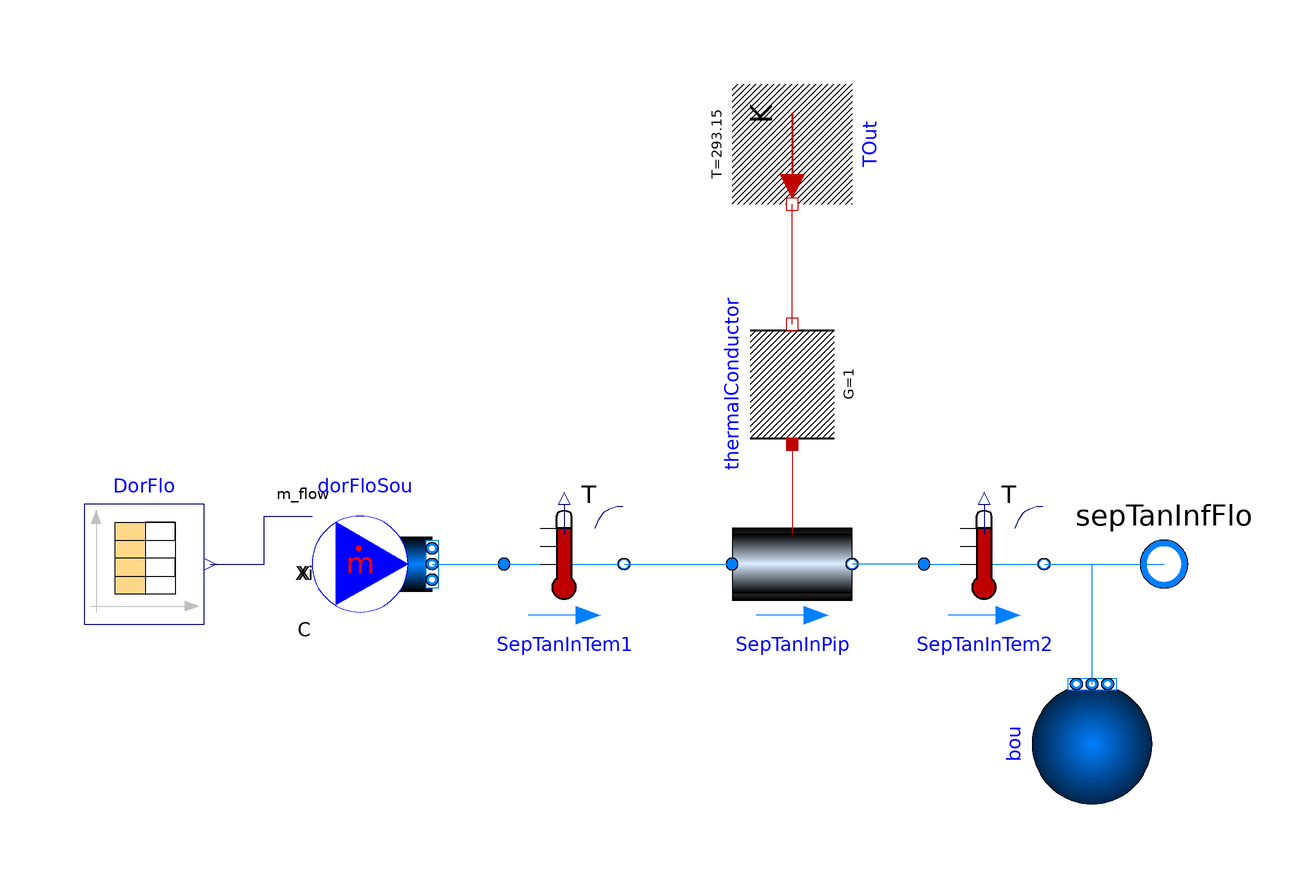

The component connection diagram of the Modelica model below, drawn from its own Placement and Line annotations.

model SepTanInfFlowExample

  extends Modelica.Icons.ExamplesPackage;

  replaceable package MediumW = Buildings.Media.Water "Medium water";

  parameter Modelica.SIunits.MassFlowRate mSepFloNominal= 0.5 "Dorm flow rate";
  parameter Modelica.SIunits.MassFlowRate mLifPumFloNominal= 64*3.78541/60 "Dorm flow rate";

  parameter Modelica.SIunits.Length pipeThickness = 0.001 "PVC pipe thickness";

  Modelica.Blocks.Sources.CombiTimeTable DorFlo(tableOnFile=false, table=[0,0;
        900,0; 1800,0; 2700,0; 3600,0; 4500,0; 5400,0; 6300,0; 7200,0; 8100,0;
        9000,0; 9900,0; 10800,0.138798367; 11700,0; 12600,0; 13500,0; 14400,0;
        15300,0; 16200,0; 17100,0; 18000,0; 18900,0; 19800,0; 20700,0; 21600,0;
        22500,0; 23400,0; 24300,0; 25200,0; 26100,0; 27000,0; 27900,0; 28800,0;
        29700,0; 30600,0; 31500,0; 32400,0; 33300,0; 34200,0; 35100,0; 36000,0;
        36900,0; 37800,0; 38700,0; 39600,0; 40500,0; 41400,0; 42300,0; 43200,0;
        44100,0; 45000,0.145107383; 45900,0; 46800,0; 47700,0.138798367; 48600,
        0; 49500,0; 50400,0; 51300,0; 52200,0; 53100,0; 54000,0; 54900,0; 55800,
        0; 56700,0; 57600,0; 58500,0; 59400,0; 60300,0; 61200,0; 62100,0; 63000,
        0; 63900,0; 64800,0; 65700,0; 66600,0; 67500,0; 68400,0.138798367;
        69300,0.138798367; 70200,0.157725417; 71100,0; 72000,0; 72900,0; 73800,
        0; 74700,0; 75600,0; 76500,0; 77400,0; 78300,0; 79200,0; 80100,0; 81000,
        0; 81900,0; 82800,0.145107383; 83700,0; 84600,0; 85500,0; 86400,0;
        87300,0; 88200,0; 89100,0; 90000,0; 90900,0; 91800,0; 92700,0; 93600,0;
        94500,0; 95400,0; 96300,0; 97200,0; 98100,0; 99000,0; 99900,0; 100800,0;
        101700,0; 102600,0; 103500,0; 104400,0; 105300,0; 106200,0; 107100,0;
        108000,0; 108900,0; 109800,0; 110700,0; 111600,0; 112500,0; 113400,0;
        114300,0; 115200,0; 116100,0; 117000,0; 117900,0; 118800,0; 119700,0;
        120600,0; 121500,0; 122400,0; 123300,0; 124200,0; 125100,0; 126000,0;
        126900,0; 127800,0; 128700,0; 129600,0; 130500,0; 131400,0; 132300,0;
        133200,0; 134100,0; 135000,0; 135900,0; 136800,0.145107383; 137700,
        0.138798367; 138600,0; 139500,0; 140400,0; 141300,0; 142200,0.239742633;
        143100,0.138798367; 144000,0; 144900,0; 145800,0; 146700,0; 147600,0;
        148500,0.239742633; 149400,0; 150300,0; 151200,0; 152100,0; 153000,0;
        153900,0; 154800,0; 155700,0; 156600,0; 157500,0; 158400,0; 159300,0;
        160200,0; 161100,0; 162000,0; 162900,0; 163800,0; 164700,0; 165600,0;
        166500,0; 167400,0; 168300,0; 169200,0; 170100,0; 171000,0.05678115;
        171900,0; 172800,0; 173700,0; 174600,0; 175500,0; 176400,0; 177300,0;
        178200,0; 179100,0; 180000,0; 180900,0; 181800,0; 182700,0; 183600,0;
        184500,0; 185400,0; 186300,0; 187200,0; 188100,0; 189000,0; 189900,0;
        190800,0; 191700,0; 192600,0; 193500,0; 194400,0; 195300,0; 196200,0;
        197100,0; 198000,0; 198900,0; 199800,0; 200700,0.277596733; 201600,0;
        202500,0; 203400,0; 204300,0; 205200,0; 206100,0.145107383; 207000,0;
        207900,0.138798367; 208800,0; 209700,0; 210600,0; 211500,0; 212400,0;
        213300,0; 214200,0; 215100,0; 216000,0; 216900,0; 217800,0; 218700,0;
        219600,0; 220500,0; 221400,0; 222300,0; 223200,0; 224100,0; 225000,0;
        225900,0; 226800,0; 227700,0; 228600,0; 229500,0; 230400,0; 231300,0;
        232200,0; 233100,0; 234000,0; 234900,0; 235800,0.138798367; 236700,0;
        237600,0; 238500,0; 239400,0; 240300,0; 241200,0; 242100,0; 243000,0;
        243900,0; 244800,0; 245700,0.145107383; 246600,0; 247500,0; 248400,0;
        249300,0; 250200,0; 251100,0; 252000,0; 252900,0; 253800,0.157725417;
        254700,0; 255600,0; 256500,0; 257400,0; 258300,0; 259200,0; 260100,0;
        261000,0; 261900,0; 262800,0; 263700,0; 264600,0; 265500,0; 266400,0;
        267300,0; 268200,0; 269100,0; 270000,0; 270900,0; 271800,0; 272700,0;
        273600,0; 274500,0; 275400,0; 276300,0; 277200,0; 278100,0; 279000,0;
        279900,0; 280800,0; 281700,0; 282600,0; 283500,0; 284400,0; 285300,0;
        286200,0; 287100,0; 288000,0; 288900,0; 289800,0; 290700,0; 291600,0;
        292500,0; 293400,0; 294300,0; 295200,0; 296100,0; 297000,0; 297900,0;
        298800,0; 299700,0; 300600,0; 301500,0; 302400,0; 303300,0; 304200,0;
        305100,0; 306000,0; 306900,0; 307800,0; 308700,0; 309600,0; 310500,0;
        311400,0; 312300,0; 313200,0; 314100,0; 315000,0; 315900,0; 316800,0;
        317700,0; 318600,0; 319500,0; 320400,0; 321300,0; 322200,0; 323100,0;
        324000,0; 324900,0; 325800,0; 326700,0; 327600,0; 328500,0; 329400,0;
        330300,0; 331200,0; 332100,0.138798367; 333000,0; 333900,0; 334800,0;
        335700,0; 336600,0; 337500,0; 338400,0; 339300,0; 340200,0; 341100,0;
        342000,0; 342900,0; 343800,0; 344700,0; 345600,0; 346500,0; 347400,0;
        348300,0; 349200,0; 350100,0; 351000,0.1514164; 351900,0; 352800,0;
        353700,0; 354600,0; 355500,0; 356400,0; 357300,0; 358200,0; 359100,0;
        360000,0; 360900,0; 361800,0; 362700,0; 363600,0; 364500,0; 365400,0;
        366300,0; 367200,0; 368100,0; 369000,0; 369900,0; 370800,0; 371700,0;
        372600,0; 373500,0; 374400,0; 375300,0; 376200,0; 377100,0; 378000,0;
        378900,0; 379800,0; 380700,0; 381600,0; 382500,0; 383400,0; 384300,
        0.145107383; 385200,0.145107383; 386100,0; 387000,0; 387900,0; 388800,0;
        389700,0; 390600,0; 391500,0; 392400,0; 393300,0; 394200,0.1514164;
        395100,0; 396000,0; 396900,0; 397800,0; 398700,0; 399600,0; 400500,0;
        401400,0; 402300,0; 403200,0; 404100,0; 405000,0; 405900,0; 406800,0;
        407700,0; 408600,0; 409500,0; 410400,0; 411300,0; 412200,0; 413100,0;
        414000,0; 414900,0; 415800,0; 416700,0; 417600,0; 418500,0; 419400,0;
        420300,0; 421200,0; 422100,0; 423000,0; 423900,0; 424800,0; 425700,0;
        426600,0; 427500,0; 428400,0; 429300,0; 430200,0; 431100,0; 432000,0;
        432900,0; 433800,0; 434700,0; 435600,0.1514164; 436500,0; 437400,0;
        438300,0; 439200,0; 440100,0; 441000,0; 441900,0; 442800,0; 443700,0;
        444600,0; 445500,0; 446400,0; 447300,0; 448200,0; 449100,0; 450000,0;
        450900,0; 451800,0; 452700,0; 453600,0; 454500,0; 455400,0; 456300,0;
        457200,0; 458100,0; 459000,0; 459900,0; 460800,0; 461700,0; 462600,0;
        463500,0; 464400,0; 465300,0; 466200,0; 467100,0; 468000,0.239742633;
        468900,0; 469800,0; 470700,0; 471600,0; 472500,0; 473400,0; 474300,0;
        475200,0; 476100,0.157725417; 477000,0; 477900,0; 478800,0; 479700,0;
        480600,0; 481500,0; 482400,0; 483300,0; 484200,0.252360667; 485100,0;
        486000,0; 486900,0; 487800,0; 488700,0; 489600,0; 490500,0; 491400,0;
        492300,0; 493200,0; 494100,0; 495000,0; 495900,0; 496800,0; 497700,0;
        498600,0; 499500,0; 500400,0; 501300,0; 502200,0; 503100,0; 504000,0;
        504900,0; 505800,0; 506700,0; 507600,0; 508500,0; 509400,0; 510300,0;
        511200,0; 512100,0; 513000,0; 513900,0; 514800,0; 515700,0; 516600,0;
        517500,0; 518400,0; 519300,0; 520200,0; 521100,0; 522000,0; 522900,0;
        523800,0; 524700,0; 525600,0; 526500,0.138798367; 527400,0; 528300,0;
        529200,0; 530100,0; 531000,0; 531900,0; 532800,0; 533700,0; 534600,0;
        535500,0; 536400,0; 537300,0; 538200,0; 539100,0; 540000,0; 540900,0;
        541800,0; 542700,0; 543600,0; 544500,0; 545400,0; 546300,0; 547200,0;
        548100,0; 549000,0; 549900,0; 550800,0; 551700,0; 552600,0; 553500,
        0.082017217; 554400,0; 555300,0; 556200,0; 557100,0; 558000,0; 558900,0;
        559800,0; 560700,0; 561600,0; 562500,0; 563400,0; 564300,0; 565200,0;
        566100,0; 567000,0; 567900,0; 568800,0; 569700,0; 570600,0; 571500,0;
        572400,0; 573300,0; 574200,0; 575100,0; 576000,0; 576900,0; 577800,0;
        578700,0; 579600,0; 580500,0; 581400,0; 582300,0; 583200,0; 584100,0;
        585000,0; 585900,0; 586800,0; 587700,0; 588600,0; 589500,0; 590400,0;
        591300,0; 592200,0; 593100,0; 594000,0; 594900,0; 595800,0; 596700,0;
        597600,0; 598500,0; 599400,0; 600300,0; 601200,0; 602100,0; 603000,0;
        603900,0; 604800,0; 605700,0; 606600,0.296523783; 607500,0.138798367;
        608400,0.138798367; 609300,0; 610200,0; 611100,0; 612000,0; 612900,0;
        613800,0; 614700,0.1514164; 615600,0; 616500,0; 617400,0; 618300,0;
        619200,0; 620100,0; 621000,0; 621900,0; 622800,0; 623700,0; 624600,0;
        625500,0; 626400,0; 627300,0; 628200,0; 629100,0; 630000,0; 630900,0;
        631800,0; 632700,0; 633600,0; 634500,0; 635400,0; 636300,0; 637200,0;
        638100,0; 639000,0; 639900,0; 640800,0; 641700,0; 642600,0; 643500,0;
        644400,0; 645300,0; 646200,0.13248935; 647100,0; 648000,0; 648900,0;
        649800,0; 650700,0.24605165; 651600,0; 652500,0; 653400,0; 654300,0;
        655200,0; 656100,0; 657000,0.138798367; 657900,0; 658800,0; 659700,0;
        660600,0; 661500,0; 662400,0; 663300,0; 664200,0; 665100,0; 666000,0;
        666900,0; 667800,0; 668700,0; 669600,0; 670500,0; 671400,0; 672300,0;
        673200,0; 674100,0; 675000,0; 675900,0; 676800,0; 677700,0; 678600,0;
        679500,0; 680400,0; 681300,0; 682200,0; 683100,0; 684000,0; 684900,0;
        685800,0; 686700,0; 687600,0; 688500,0.145107383; 689400,0; 690300,0;
        691200,0; 692100,0; 693000,0.13248935; 693900,0; 694800,0; 695700,0;
        696600,0; 697500,0; 698400,0; 699300,0; 700200,0; 701100,0; 702000,0;
        702900,0; 703800,0; 704700,0; 705600,0; 706500,0; 707400,0; 708300,0;
        709200,0; 710100,0; 711000,0; 711900,0; 712800,0; 713700,0; 714600,0;
        715500,0; 716400,0; 717300,0; 718200,0; 719100,0; 720000,0; 720900,
        0.082017217; 721800,0; 722700,0; 723600,0; 724500,0; 725400,0; 726300,0;
        727200,0; 728100,0; 729000,0; 729900,0; 730800,0; 731700,0; 732600,0;
        733500,0; 734400,0; 735300,0; 736200,0; 737100,0; 738000,0; 738900,0;
        739800,0; 740700,0; 741600,0; 742500,0; 743400,0; 744300,0; 745200,0;
        746100,0; 747000,0; 747900,0; 748800,0.13248935; 749700,0; 750600,0;
        751500,0.145107383; 752400,0; 753300,0; 754200,0; 755100,0; 756000,0;
        756900,0; 757800,0; 758700,0; 759600,0; 760500,0; 761400,0; 762300,0;
        763200,0; 764100,0; 765000,0; 765900,0; 766800,0; 767700,0; 768600,0;
        769500,0; 770400,0; 771300,0; 772200,0; 773100,0; 774000,0; 774900,0;
        775800,0; 776700,0; 777600,0; 778500,0; 779400,0; 780300,0; 781200,0;
        782100,0; 783000,0; 783900,0; 784800,0; 785700,0; 786600,0; 787500,0;
        788400,0; 789300,0; 790200,0; 791100,0; 792000,0; 792900,0; 793800,0;
        794700,0; 795600,0; 796500,0; 797400,0; 798300,0; 799200,0; 800100,0;
        801000,0; 801900,0; 802800,0; 803700,0; 804600,0; 805500,0; 806400,0;
        807300,0; 808200,0; 809100,0; 810000,0; 810900,0; 811800,0; 812700,0;
        813600,0; 814500,0; 815400,0; 816300,0; 817200,0; 818100,0; 819000,0;
        819900,0; 820800,0; 821700,0; 822600,0; 823500,0; 824400,0; 825300,
        0.145107383; 826200,0; 827100,0; 828000,0; 828900,0; 829800,0; 830700,
        0.138798367; 831600,0; 832500,0; 833400,0; 834300,0; 835200,0; 836100,0;
        837000,0; 837900,0; 838800,0.09463525; 839700,0; 840600,0; 841500,0;
        842400,0; 843300,0; 844200,0; 845100,0; 846000,0; 846900,0; 847800,0;
        848700,0; 849600,0; 850500,0; 851400,0; 852300,0; 853200,0; 854100,0;
        855000,0; 855900,0.13248935; 856800,0.138798367; 857700,0; 858600,
        0.422704117; 859500,0.13248935; 860400,0.063090167; 861300,0; 862200,0;
        863100,0; 864000,0])
    annotation (Placement(transformation(extent={{-80,-10},{-60,10}})));
  Buildings.Fluid.Sources.MassFlowSource_T dorFloSou(
    use_m_flow_in=true,
    redeclare package Medium = MediumW,
    nPorts=1,
    T=308.15) annotation (Placement(transformation(extent={{-42,-10},{-22,10}})));
  Buildings.Fluid.FixedResistances.Pipe SepTanInPip(
    length=10,
    diameter=0.02,
    redeclare package Medium = MediumW,
    lambdaIns=10,
    thicknessIns=pipeThickness,
    m_flow_nominal=mSepFloNominal)
    annotation (Placement(transformation(extent={{28,-10},{48,10}})));
  Buildings.Fluid.Sensors.TemperatureTwoPort SepTanInTem1(
    redeclare package Medium = MediumW,
    T_start=308.15,
    m_flow_nominal=mSepFloNominal)
    annotation (Placement(transformation(extent={{-10,-10},{10,10}})));
  Modelica.Thermal.HeatTransfer.Sources.FixedTemperature TOut(T=293.15)
    "Outside Temperature" annotation (Placement(transformation(
        extent={{-10,-10},{10,10}},
        rotation=-90,
        origin={38,70})));
  Modelica.Thermal.HeatTransfer.Components.ThermalConductor thermalConductor(G=1)
           annotation (Placement(transformation(
        extent={{-10,-10},{10,10}},
        rotation=90,
        origin={38,30})));
  Buildings.Fluid.Sensors.TemperatureTwoPort SepTanInTem2(
    redeclare package Medium = MediumW,
    T_start=308.15,
    m_flow_nominal=mSepFloNominal)
    annotation (Placement(transformation(extent={{60,-10},{80,10}})));
  Modelica.Fluid.Interfaces.FluidPort_b sepTanInfFlo(redeclare package Medium =
        MediumW)
    "Fluid connector b (positive design flow direction is from port_a to port_b)"
    annotation (Placement(transformation(extent={{90,-10},{110,10}})));
  Buildings.Fluid.Sources.FixedBoundary bou(redeclare package Medium = MediumW,
    nPorts=1,
    p=101325)
    annotation (Placement(transformation(extent={{-10,-10},{10,10}},
        rotation=90,
        origin={88,-30})));
equation
  connect(dorFloSou.ports[1],SepTanInTem1. port_a)
    annotation (Line(points={{-22,0},{-10,0}},   color={0,127,255}));
  connect(SepTanInTem1.port_b,SepTanInPip. port_a)
    annotation (Line(points={{10,0},{28,0}},  color={0,127,255}));
  connect(thermalConductor.port_b,TOut. port)
    annotation (Line(points={{38,40},{38,40},{38,60}},  color={191,0,0}));
  connect(SepTanInTem2.port_a,SepTanInPip. port_b)
    annotation (Line(points={{60,0},{56,0},{48,0}},
                                               color={0,127,255}));
  connect(thermalConductor.port_a,SepTanInPip. heatPort)
    annotation (Line(points={{38,20},{38,5}},  color={191,0,0}));
  connect(DorFlo.y[1], dorFloSou.m_flow_in) annotation (Line(points={{-59,0},{-50,
          0},{-50,8},{-42,8}}, color={0,0,127}));
  connect(SepTanInTem2.port_b, sepTanInfFlo)
    annotation (Line(points={{80,0},{90,0},{100,0}}, color={0,127,255}));
  connect(bou.ports[1], sepTanInfFlo)
    annotation (Line(points={{88,-20},{88,0},{100,0}}, color={0,127,255}));
  annotation (Icon(coordinateSystem(preserveAspectRatio=false), graphics={
          Rectangle(extent={{-100,100},{100,-100}}, lineColor={28,108,200})}),
                                                                 Diagram(
        coordinateSystem(preserveAspectRatio=false)));
end SepTanInfFlowExample;